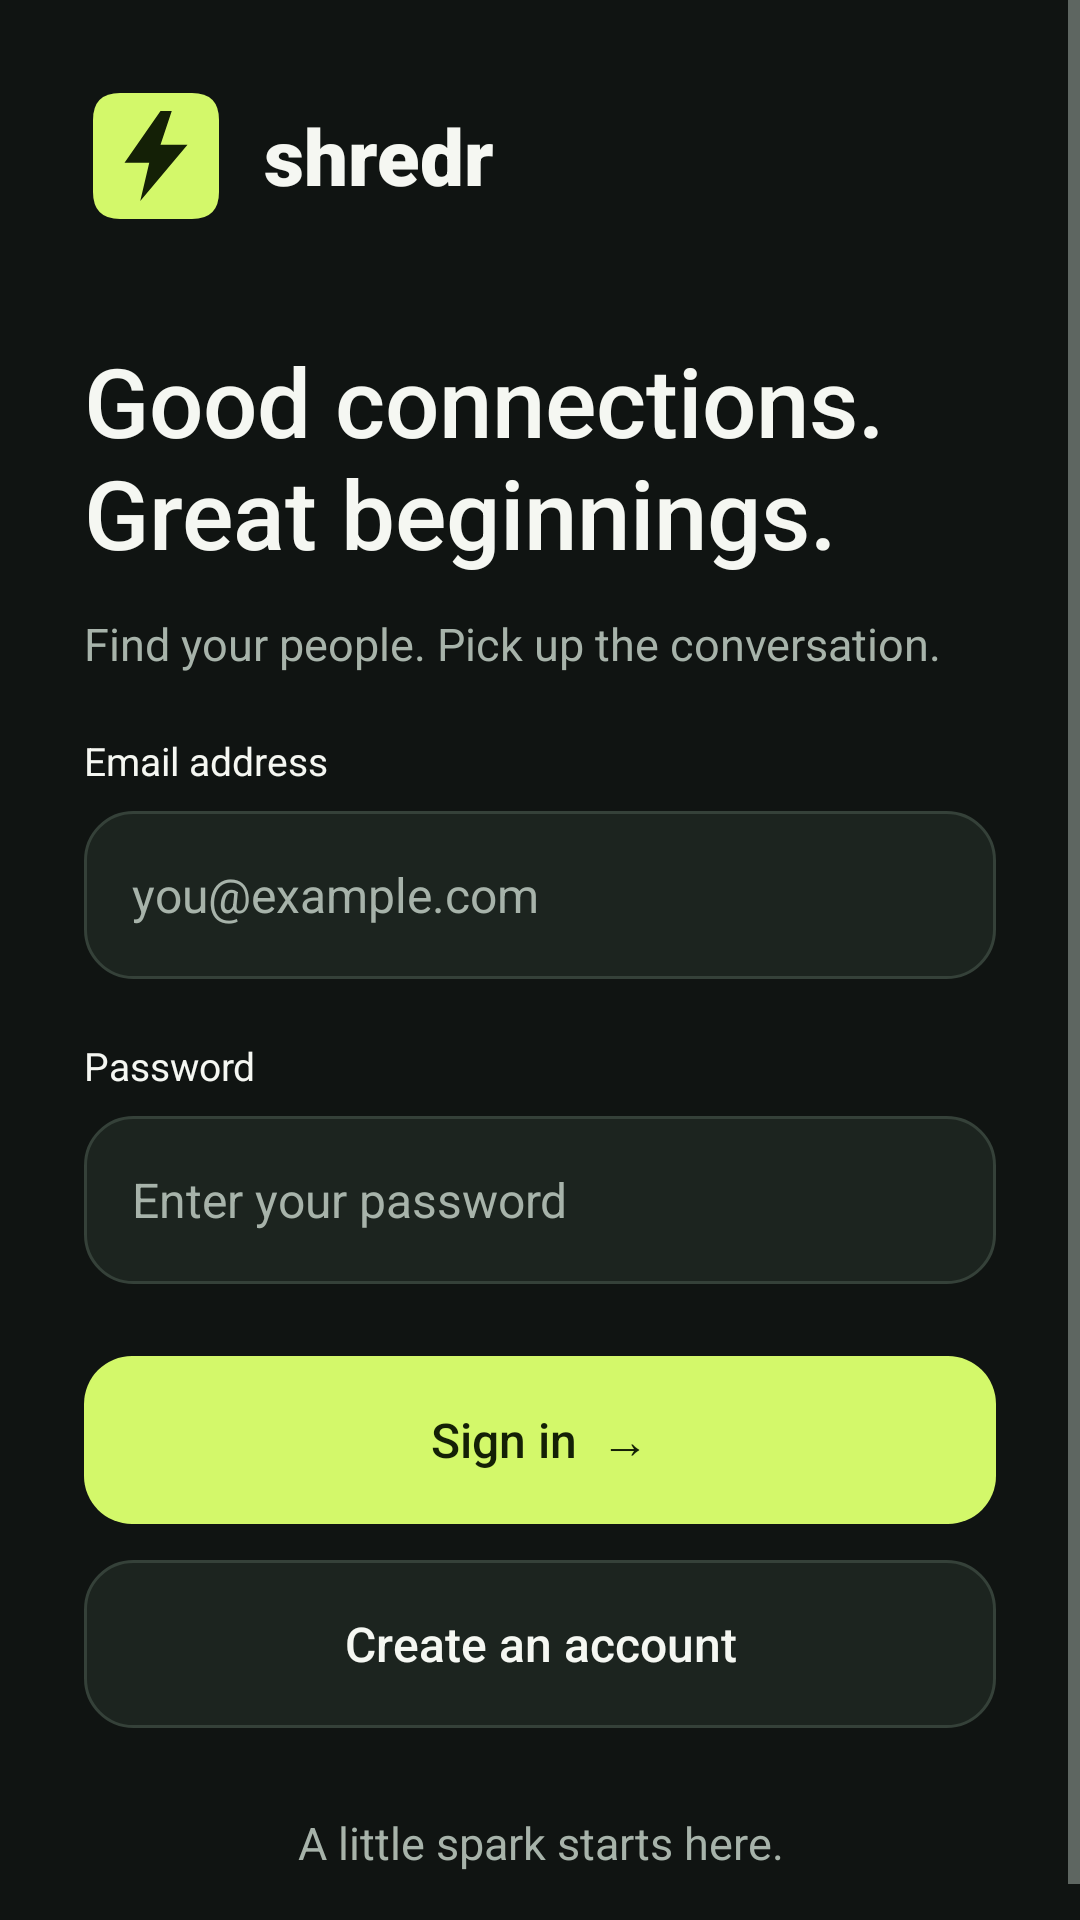

This screen was rendered from an Android layout file. Write that file and the resources it references.
<!-- AndroidManifest.xml: application theme AppTheme.NoActionBar -->
<!-- res/layout/fragment_sign_in.xml -->
﻿<?xml version="1.0" encoding="utf-8"?>
<ScrollView xmlns:android="http://schemas.android.com/apk/res/android" xmlns:app="http://schemas.android.com/apk/res-auto" android:layout_width="match_parent" android:layout_height="match_parent" android:fillViewport="true">
    <LinearLayout android:layout_width="match_parent" android:layout_height="wrap_content" android:orientation="vertical" android:padding="28dp" android:focusableInTouchMode="true">
        <LinearLayout android:layout_width="match_parent" android:layout_height="wrap_content" android:orientation="horizontal" android:gravity="center_vertical" android:layout_marginBottom="36dp">
            <ImageView android:layout_width="48dp" android:layout_height="48dp" android:src="@drawable/brand_mark" android:contentDescription="Shredr" />
            <TextView android:layout_width="wrap_content" android:layout_height="wrap_content" android:layout_marginStart="12dp" android:text="shredr" android:textSize="26sp" android:fontFamily="sans-serif-black" android:textColor="@color/white" />
        </LinearLayout>
        <TextView style="@style/Title" android:text="Good connections.&#xA;Great beginnings." />
        <TextView style="@style/Body" android:text="Find your people. Pick up the conversation." />
        <TextView style="@style/Label" android:text="Email address" />
        <EditText android:id="@+id/loginEmail" style="@style/Field" android:hint="you@example.com" android:inputType="textEmailAddress" android:autofillHints="emailAddress" />
        <TextView style="@style/Label" android:text="Password" />
        <EditText android:id="@+id/loginPass" style="@style/Field" android:hint="Enter your password" android:inputType="textPassword" android:autofillHints="password" />
        <androidx.appcompat.widget.AppCompatButton android:id="@+id/buttonSignIn" style="@style/PrimaryButton" android:text="Sign in  →" />
        <androidx.appcompat.widget.AppCompatButton android:id="@+id/buttonSignUp" style="@style/SecondaryButton" android:text="Create an account" />
        <TextView style="@style/Body" android:layout_marginTop="28dp" android:gravity="center" android:text="A little spark starts here." />
    </LinearLayout>
</ScrollView>
<!-- resources referenced by this layout -->
<resources>
  <color name="white">#F5F7F2</color>
  <!-- drawable brand_mark (drawable) -->
  <vector xmlns:android="http://schemas.android.com/apk/res/android" android:width="64dp" android:height="64dp" android:viewportWidth="64" android:viewportHeight="64"><path android:fillColor="#D3F86A" android:pathData="M16,4 L48,4 Q60,4 60,16 L60,48 Q60,60 48,60 L16,60 Q4,60 4,48 L4,16 Q4,4 16,4"/><path android:fillColor="#142006" android:pathData="M34,12 L18,35 L29,35 L25,52 L46,27 L34,27 L39,12 Z"/></vector>
  <style name="Body">
          <item name="android:layout_width">match_parent</item>
          <item name="android:layout_height">wrap_content</item>
          <item name="android:textColor">@color/muted</item>
          <item name="android:textSize">15sp</item>
          <item name="android:lineSpacingExtra">4dp</item>
      </style>
  <style name="Field">
          <item name="android:layout_width">match_parent</item>
          <item name="android:layout_height">56dp</item>
          <item name="android:background">@drawable/field_bg</item>
          <item name="android:backgroundTint">@null</item>
          <item name="android:padding">16dp</item>
          <item name="android:textSize">16sp</item>
          <item name="android:textColor">@color/white</item>
          <item name="android:textColorHint">@color/muted</item>
          <item name="android:singleLine">true</item>
      </style>
  <style name="Label" parent="Body">
          <item name="android:textColor">@color/white</item>
          <item name="android:textSize">13sp</item>
          <item name="android:layout_marginTop">20dp</item>
          <item name="android:layout_marginBottom">8dp</item>
      </style>
  <style name="PrimaryButton" parent="Widget.AppCompat.Button">
          <item name="android:layout_width">match_parent</item>
          <item name="android:layout_height">56dp</item>
          <item name="android:layout_marginTop">24dp</item>
          <item name="android:background">@drawable/button_bg</item>
          <item name="android:backgroundTint">@null</item>
          <item name="android:textColor">#142006</item>
          <item name="android:textAllCaps">false</item>
          <item name="android:textSize">16sp</item>
          <item name="android:fontFamily">sans-serif-medium</item>
          <item name="android:stateListAnimator">@null</item>
      </style>
  <style name="SecondaryButton" parent="PrimaryButton">
          <item name="android:background">@drawable/field_bg</item>
          <item name="android:textColor">@color/white</item>
          <item name="android:layout_marginTop">12dp</item>
      </style>
  <style name="Title">
          <item name="android:layout_width">match_parent</item>
          <item name="android:layout_height">wrap_content</item>
          <item name="android:textColor">@color/white</item>
          <item name="android:textSize">32sp</item>
          <item name="android:fontFamily">sans-serif-medium</item>
          <item name="android:layout_marginBottom">12dp</item>
      </style>
  <style name="AppTheme.NoActionBar" parent="AppTheme" />
  <color name="muted">#A7B3AA</color>
  <!-- drawable field_bg (drawable) -->
  <selector xmlns:android="http://schemas.android.com/apk/res/android"><item android:state_focused="true"><shape><solid android:color="@color/surface"/><corners android:radius="16dp"/><stroke android:width="2dp" android:color="@color/colorAccent"/></shape></item><item><shape><solid android:color="@color/surface"/><corners android:radius="16dp"/><stroke android:width="1dp" android:color="#354139"/></shape></item></selector>
  <!-- drawable button_bg (drawable) -->
  <ripple xmlns:android="http://schemas.android.com/apk/res/android" android:color="#44708020"><item><shape><solid android:color="@color/colorAccent"/><corners android:radius="16dp"/></shape></item></ripple>
  <color name="surface">#1C241F</color>
  <color name="colorAccent">#D3F86A</color>
  <color name="colorPrimary">#171C1A</color>
  <color name="colorPrimaryDark">#101412</color>
</resources>
